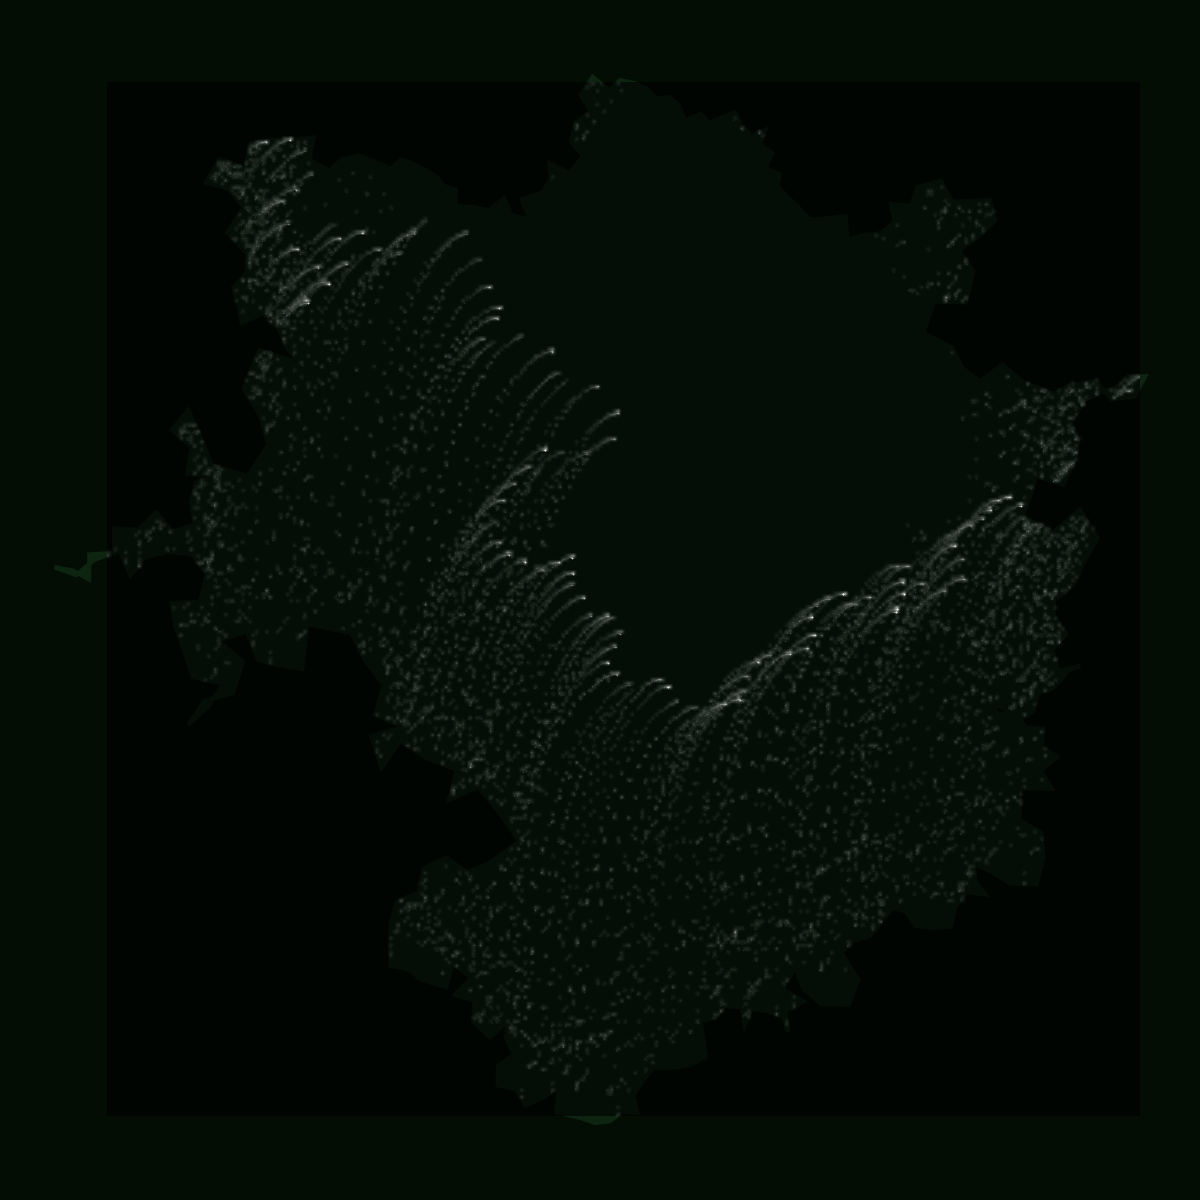

The file beside this chart, header and first rows:
x, y, type, value
1.0, 0.0, coast, 
1.036, 0.06381, coast, 
0.997, 0.1258, coast, 
0.9395, 0.07611, coast, 
0.872, 0.111, coast, 
0.8895, 0.154, coast, 
0.9018, 0.1989, coast, 
0.9608, 0.179, coast, 
0.9871, 0.2353, coast, 
0.9932, 0.2768, coast, 
0.9767, 0.3152, coast, 
1.004, 0.3543, coast, 
0.9805, 0.3957, coast, 
1.032, 0.4054, coast, 
1.065, 0.3652, coast, 
1.115, 0.3706, coast, 
1.14, 0.4149, coast, 
1.102, 0.4149, coast, 
1.074, 0.3902, coast, 
1.041, 0.3795, coast, 
1.01, 0.3637, coast, 
0.9804, 0.3993, coast, 
0.9406, 0.3759, coast, 
0.9083, 0.3896, coast, 
0.8751, 0.4012, coast, 
0.8289, 0.4406, coast, 
0.7806, 0.4039, coast, 
0.7416, 0.433, coast, 
0.7204, 0.4768, coast, 
0.6572, 0.5097, coast, 
0.6807, 0.577, coast, 
0.7497, 0.5758, coast, 
0.766, 0.6428, coast, 
0.7344, 0.6887, coast, 
0.7796, 0.7215, coast, 
0.8128, 0.7534, coast, 
0.8021, 0.7982, coast, 
0.7613, 0.7955, coast, 
0.7204, 0.7945, coast, 
0.6949, 0.8393, coast, 
0.6451, 0.8261, coast, 
0.6303, 0.785, coast, 
0.5869, 0.7895, coast, 
0.5948, 0.75, coast, 
0.5631, 0.7251, coast, 
0.5271, 0.7217, coast, 
0.4926, 0.7113, coast, 
0.4881, 0.7628, coast, 
0.4367, 0.7565, coast, 
0.4106, 0.7561, coast, 
0.3923, 0.7749, coast, 
0.3756, 0.7922, coast, 
0.3582, 0.8088, coast, 
0.3409, 0.8283, coast, 
0.3449, 0.8541, coast, 
0.3131, 0.8682, coast, 
0.3296, 0.8988, coast, 
0.3028, 0.9187, coast, 
0.3144, 0.9501, coast, 
0.2845, 0.9365, coast, 
... 34,668 more rows
